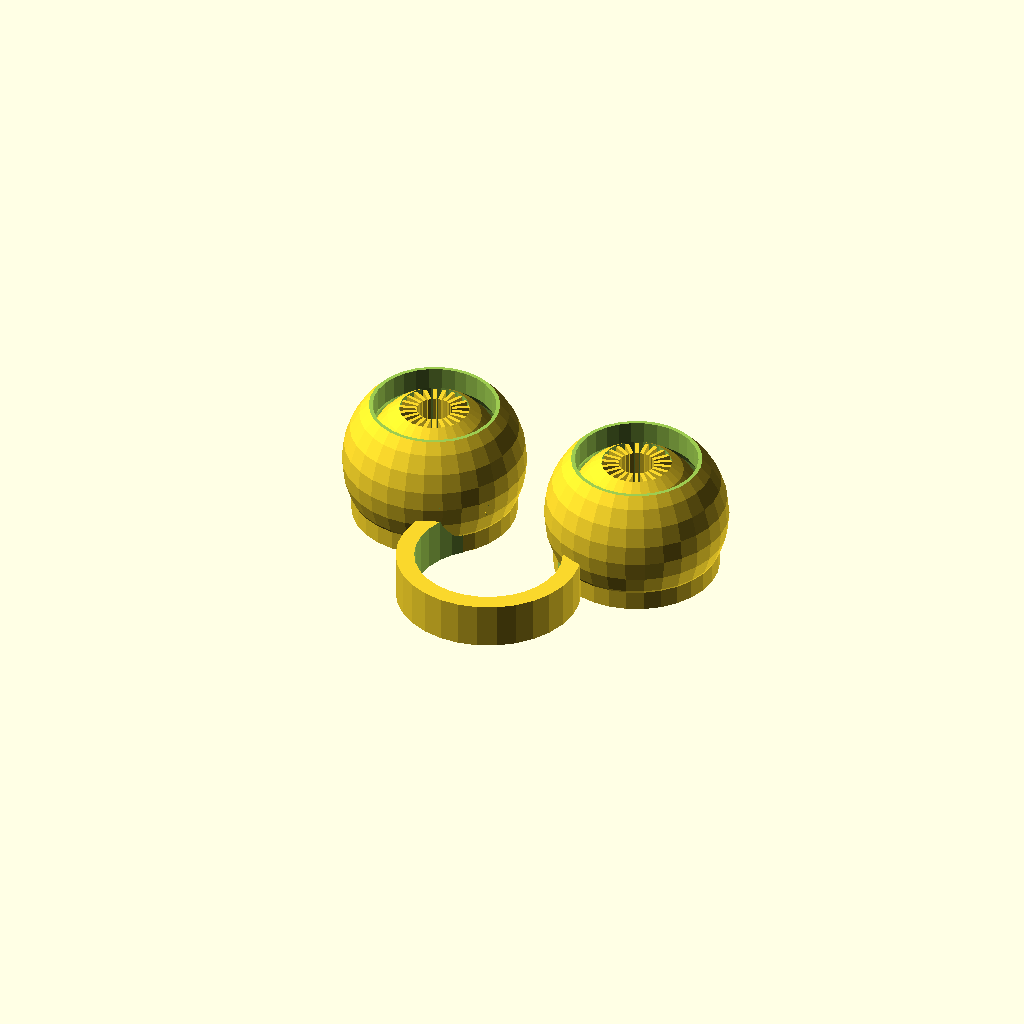
Cell 1: the model at its default parameters.
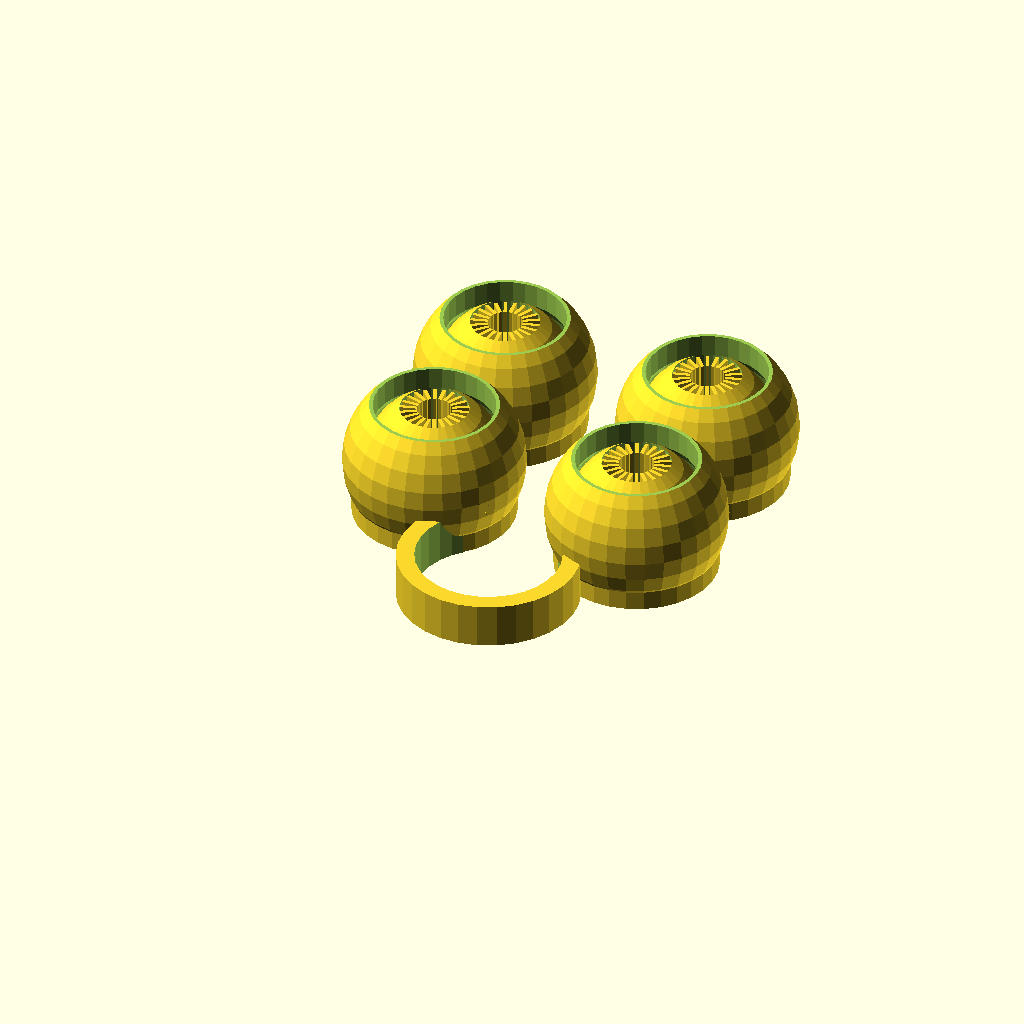
Cell 2: Num_Eye_Pairs = 2 (everything else at default).
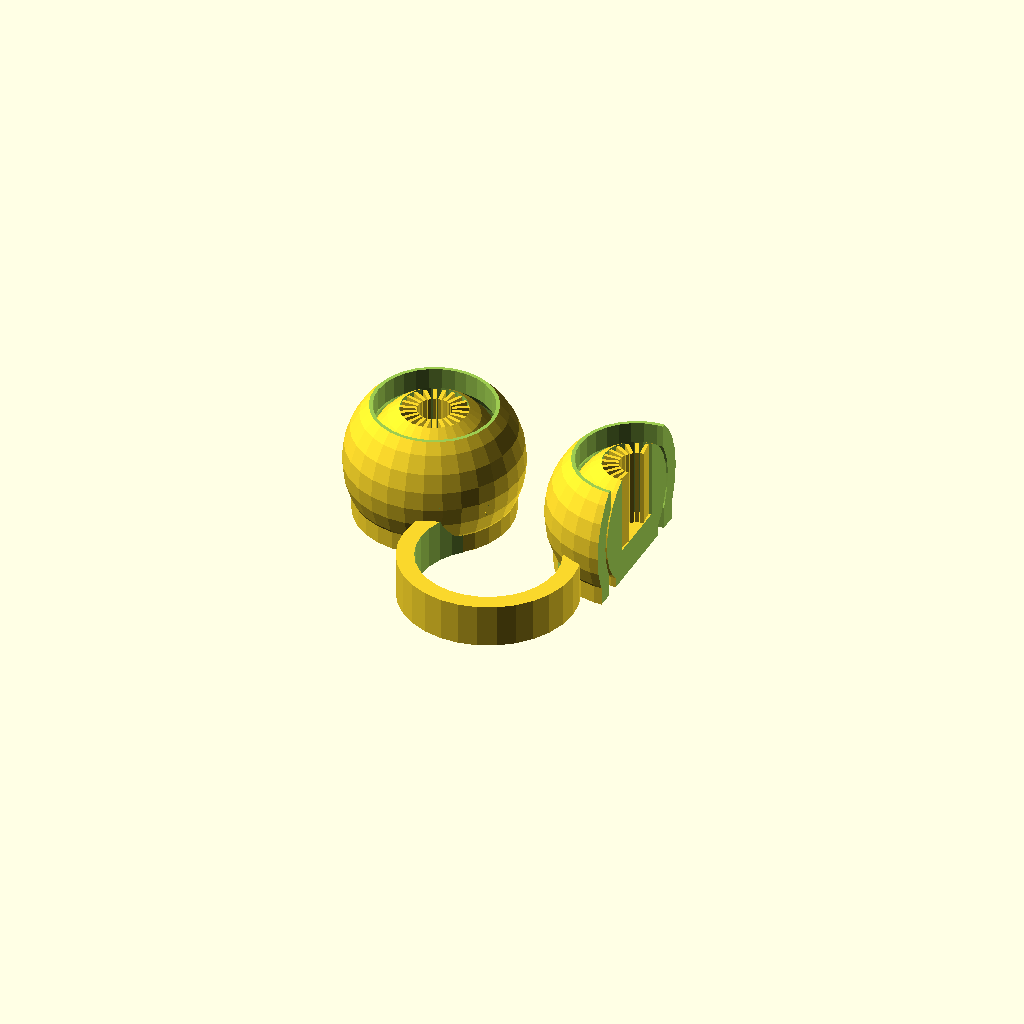
Cell 3: the same model with part = "CutSide".
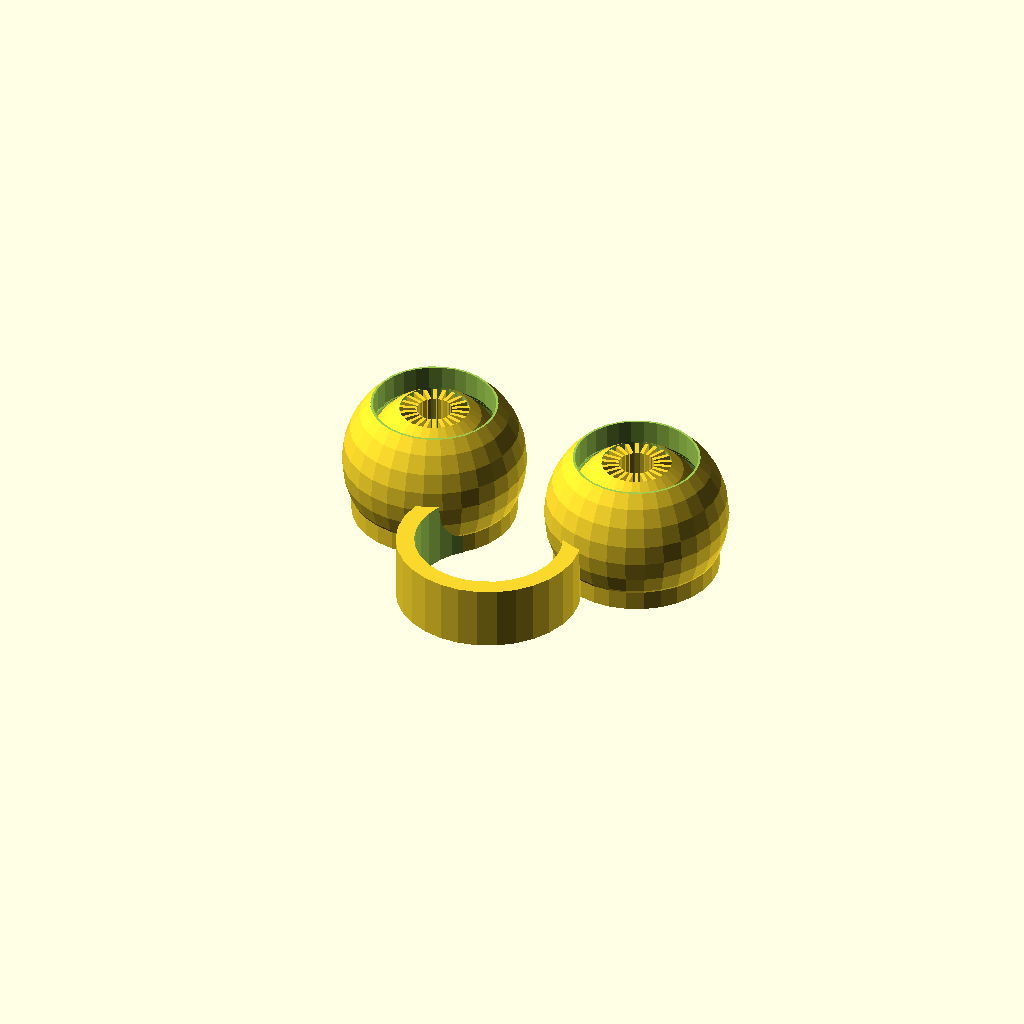
Cell 4: ring_thick = 7 (everything else at default).
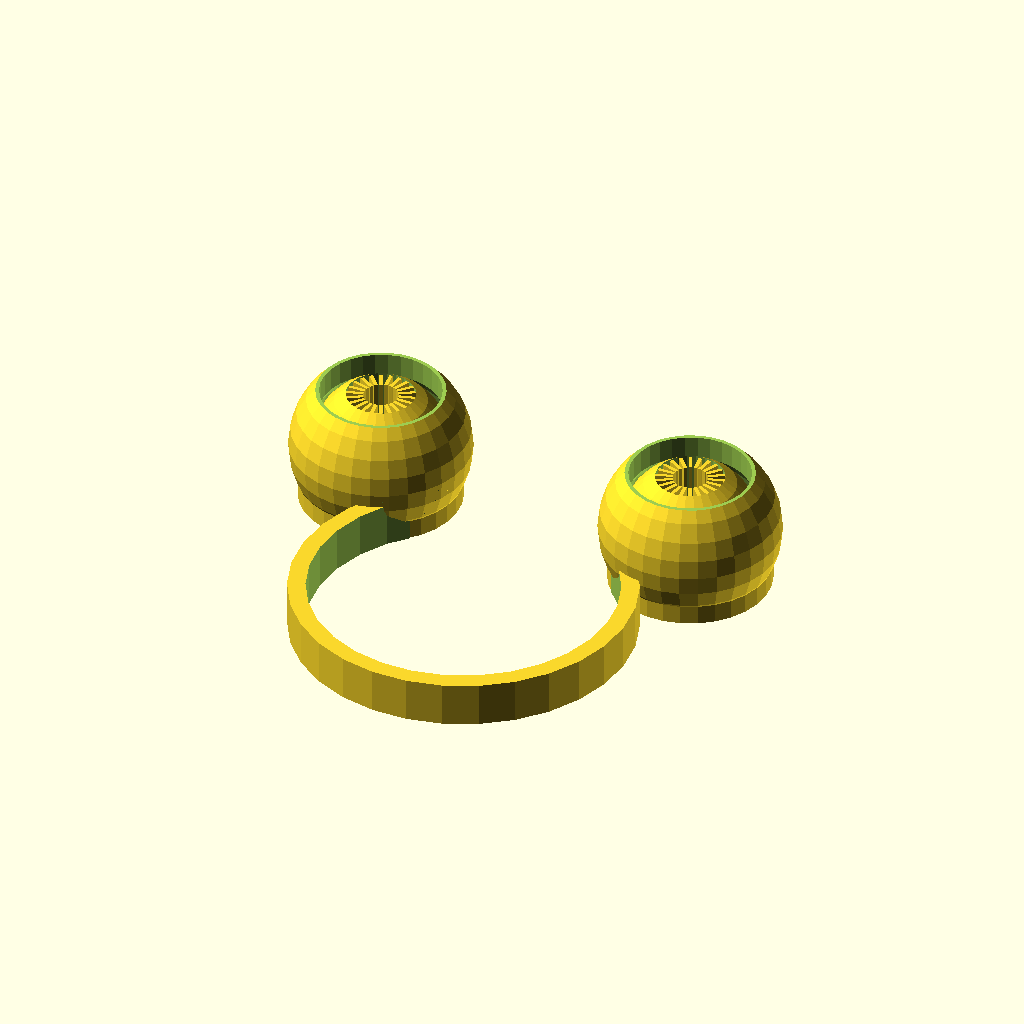
Cell 5: the same model with ring_r = 18.
All cells are drawn from one camera (rotation 55°, 0°, 25°, orthographic, colour scheme Cornfield), so only the parameter changes between them.
Source of the model, scadFiles/351038/636207.scad:
//Want more eye pairs? Just select the number here...

Num_Eye_Pairs=1;//[1,2,3,4,5,6]



//Select the view

part = "Basic"; // [Basic,CutSide,CutTop]



//The ring radius in mm, please stay beteween 5mm and maximum 20mm.

ring_r=9; 



//Select the ring thickness in mm

ring_thick=5; //[3:7]



//The distance between the eyeball and the outer shell in mm. Adjust it so the two dont touch. Recommended is to stay between 0.1 and 0.6 mm.

print_dist=0.4; 





/* [Hidden] */



/*

Eye Toy for your finger

Version 10, May 2014

Written by MC Geisler (mcgenki at gmail dot com)



The eyes mooove!



Have fun!



License: Attribution-NonCommercial-ShareAlike 4.0 International (CC BY-NC-SA 4.0)

You are free to:

    Share - copy and redistribute the material in any medium or format

    Adapt - remix, transform, and build upon the material

Under the following terms:

    Attribution - You must give appropriate credit, provide a link to the license, and indicate if changes were made. 

    You may do so in any reasonable manner, but not in any way that suggests the licensor endorses you or your use.

    NonCommercial - You may not use the material for commercial purposes.

    ShareAlike - If you remix, transform, or build upon the material, you must distribute your contributions under the same license as the original. 

*/







$fs=1;



ring_width=2;



eye_r=10;

eye_dist=4; //correct for ring_r=9 only!

//    eye_shiftside = ring_r/sqrt(2)+eyering_r/sqrt(2) == eye_r+eye_dist/2

// => eyering_r/sqrt(2) = eye_r+eye_dist/2-ring_r/sqrt(2)

eyering_r=(eye_r+eye_dist/2)*sqrt(2)-9;//ring_r; //better to move the eyes together than to change the eyes radius



openring_shiftdown=ring_r/sqrt(2)+eyering_r/sqrt(2);

eye_shiftside=openring_shiftdown;



openring_shiftbottom=-eye_r+ring_thick/2 +  eye_r*.35;



//iris

eyeball_r=eye_r-ring_width-print_dist;

iris_r=eyeball_r/2;

iris_bottom=eyeball_r/sqrt(2);

iris_bottomheight=iris_r;

iris_linew=0.4;

pupil_r=iris_r/2;

iris_width=iris_r-pupil_r;



module eyeball()

{

	difference()

	{

		sphere(eyeball_r);

		translate([0,0,iris_bottomheight])

			cylinder(r=iris_r,h=2*eyeball_r,center=true);

	}



	translate([0,0,openring_shiftbottom-ring_thick/2+iris_bottomheight/2])

			cylinder(r=iris_bottom,h=iris_bottomheight,center=true);



	//iris

	for (i=[0:360/22:360])

	rotate([0,0,i])

		translate([pupil_r+iris_width/2,0,0])

			cube([iris_width,iris_linew,2*eyeball_r-iris_bottomheight/2-.5],center=true);

}



module ringouter(radius,width,thick)

{

	cylinder(r=radius+width/2,h=thick,center=true);

}

module ringinner(radius,width,thick)

{

	cylinder(r=radius-width/2,h=2*thick,center=true);

}

module ring(radius,width,thick)

{

	difference()

	{

		ringouter(radius,width,thick);

		ringinner(radius,width,thick);

	}

}



module openring()

{

	translate([0,-openring_shiftdown,openring_shiftbottom])

	difference()

	{

		ring(ring_r,ring_width,ring_thick);

		translate([0,ring_r*2+(ring_r-ring_width/2)/sqrt(2),0])

			cube([ring_r*4,ring_r*4,ring_r*4],center=true);

	}

}



module openringhalf()

{

	difference()

	{

		openring();

		translate([-ring_r*4-.2,0,0])

			cube([ring_r*8,ring_r*8,ring_r*8],center=true);

	}

}



module eye(doIt)

{

	translate([eye_shiftside,0,0])

	{

		difference()

		{

			union()

			{

				sphere(eye_r);

				translate([0,0,openring_shiftbottom])

					 ringouter(eyering_r,ring_width,ring_thick);



				//only the first eye pair needs a ring

				if (doIt=="withRing")

					translate([-eye_shiftside,0,0])

						openringhalf();

			}



			sphere(eye_r-ring_width);



			cylinder(r=eye_r/1.5,h=ring_r*4,center=true);



			translate([0,0,openring_shiftbottom])

				ringinner(eyering_r,ring_width,ring_thick);

		}



		eyeball();



		//translate([0,0,openring_shiftbottom])

		//	ring(eyering_r,ring_width,ring_thick);

	}

}



module TwoEyes(doIt)

{

	eye(doIt);

	mirror([1,0,0])

		eye(doIt);

}



difference()

{

	union()

	{

		//TwoEyes();



		for (i=[0:Num_Eye_Pairs-1])

			translate([0,(eye_r*2-ring_width)*i,0])

				TwoEyes( (i==0?"withRing":"") );

	}



	//top cutoff

	translate([0,0,eye_r*3-openring_shiftbottom+ring_thick*.6])

		cube(eye_r*6,center=true);



	//bottom cutoff

	translate([0,0,-eye_r*20+openring_shiftbottom-ring_thick/2])

		cube(eye_r*40,center=true);



	//look into the side

	if (part=="CutSide")

		translate([20+eye_shiftside,0,0]) cube([40,40*Num_Eye_Pairs,40],center=true);

   if (part=="CutTop")

		translate([20,20,0]) cube(40,center=true);

}
Parameter table extracted from the source (name, type, default, range or options):
Num_Eye_Pairs: number, default 1, options 1, 2, 3, 4, 5, 6
part: string, default "Basic", options "Basic", "CutSide", "CutTop"
ring_r: number, default 9
ring_thick: number, default 5, range 3 to 7
print_dist: number, default 0.4
